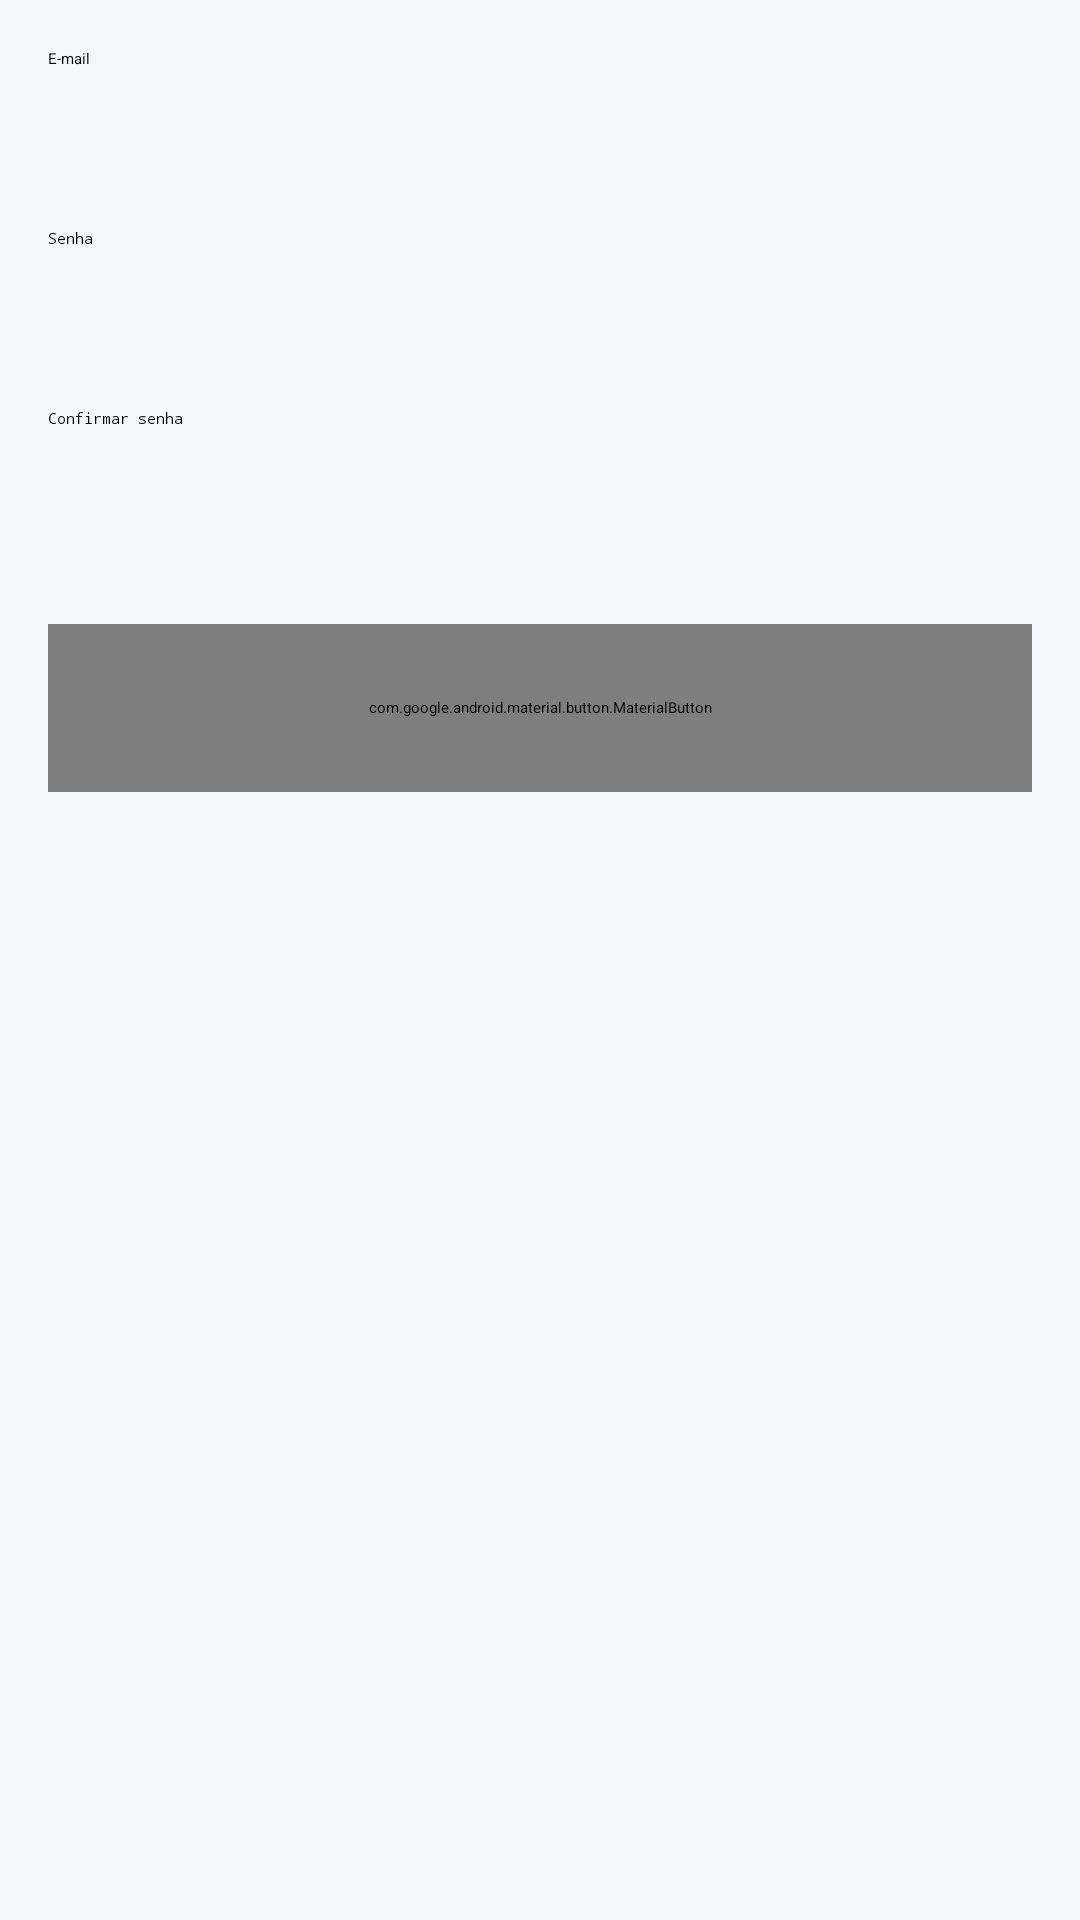

Here is an Android app screen rendered from its layout file. Give the layout XML and the strings, colors and styles it references.
<!-- AndroidManifest.xml: application theme Theme.PortariaTechInova -->
<!-- res/layout/activity_cadastro.xml -->
<ScrollView xmlns:android="http://schemas.android.com/apk/res/android"
    xmlns:app="http://schemas.android.com/apk/res-auto"
    android:layout_width="match_parent"
    android:layout_height="match_parent"
    android:fillViewport="true"
    android:fitsSystemWindows="true">

    <androidx.constraintlayout.widget.ConstraintLayout
        android:layout_width="match_parent"
        android:layout_height="wrap_content"
        android:padding="@dimen/margem_tela">

        <EditText
            android:id="@+id/edtEmail"
            android:layout_width="0dp"
            android:layout_height="wrap_content"
            android:minHeight="48dp"
            android:hint="@string/hint_email"
            android:inputType="textEmailAddress"
            android:autofillHints="emailAddress"
            app:layout_constraintTop_toTopOf="parent"
            app:layout_constraintStart_toStartOf="parent"
            app:layout_constraintEnd_toEndOf="parent" />

        <EditText
            android:id="@+id/edtSenha"
            android:layout_width="0dp"
            android:layout_height="wrap_content"
            android:layout_marginTop="@dimen/espaco_campos"
            android:minHeight="48dp"
            android:hint="@string/hint_senha"
            android:inputType="textPassword"
            android:autofillHints="newPassword"
            app:layout_constraintTop_toBottomOf="@id/edtEmail"
            app:layout_constraintStart_toStartOf="parent"
            app:layout_constraintEnd_toEndOf="parent" />

        <EditText
            android:id="@+id/edtConfirmarSenha"
            android:layout_width="0dp"
            android:layout_height="wrap_content"
            android:layout_marginTop="@dimen/espaco_campos"
            android:minHeight="48dp"
            android:hint="@string/hint_confirmar_senha"
            android:inputType="textPassword"
            android:autofillHints="newPassword"
            app:layout_constraintTop_toBottomOf="@id/edtSenha"
            app:layout_constraintStart_toStartOf="parent"
            app:layout_constraintEnd_toEndOf="parent" />

        <com.google.android.material.button.MaterialButton
            android:id="@+id/btnCadastrar"
            android:layout_width="0dp"
            android:layout_height="@dimen/altura_botao"
            android:layout_marginTop="24dp"
            android:text="@string/btn_cadastrar"
            app:layout_constraintTop_toBottomOf="@id/edtConfirmarSenha"
            app:layout_constraintStart_toStartOf="parent"
            app:layout_constraintEnd_toEndOf="parent" />

    </androidx.constraintlayout.widget.ConstraintLayout>
</ScrollView>
<!-- resources referenced by this layout -->
<resources>
  <dimen name="altura_botao">56dp</dimen>
  <dimen name="espaco_campos">12dp</dimen>
  <dimen name="margem_tela">16dp</dimen>
  <string name="btn_cadastrar">Criar conta</string>
  <string name="hint_confirmar_senha">Confirmar senha</string>
  <string name="hint_email">E-mail</string>
  <string name="hint_senha">Senha</string>
  <style name="Theme.PortariaTechInova" parent="Theme.Material3.Light.DarkActionBar">
          <item name="colorPrimary">@color/azul_portaria</item>
          <item name="colorOnPrimary">@android:color/white</item>
          <item name="colorSecondary">@color/amarelo_seguranca</item>
          <item name="android:statusBarColor">@color/azul_escuro</item>
          <item name="android:windowBackground">@color/cinza_fundo</item>
      </style>
  <color name="azul_portaria">#1F3A5F</color>
  <color name="amarelo_seguranca">#F2A900</color>
  <color name="azul_escuro">#14263E</color>
  <color name="cinza_fundo">#F4F6F8</color>
</resources>
